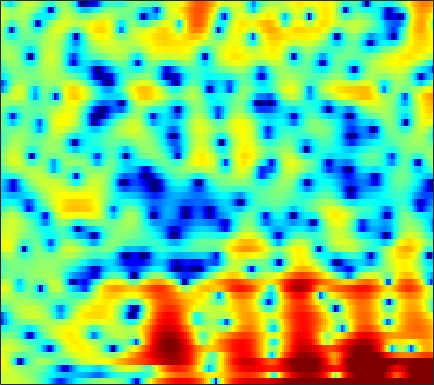

Data behind this chart, as committed beside it:
2.2268, 2.3852, 2.5617, 2.6418, 2.6605, 2.6401, 2.5739, 2.4938, 2.3774, 2.2268, 2.0467, 1.8603, 1.5495, 1.2105, 0.90952, 0.42607, -0.14628, -0.63981, -1.3889, -2.2777, -3.2858, -4.1747, -5.5327, -7.0807
2.665, 2.694, 2.693, 2.647, 2.588, 2.473, 2.324, 2.19, 1.979, 1.738, 1.467, 1.244, 0.919, 0.5515, 0.2516, -0.1871, -0.6624, -1.044, -1.587, -2.165, -2.769, -3.235, -3.858, -4.469
3.994, 3.808, 3.475, 3.056, 2.697, 2.192, 1.672, 1.295, 0.8639, 0.533, 0.3244, 0.2383, 0.1951, 0.1837, 0.1688, 0.106, -0.007804, -0.1582, -0.4525, -0.8733, -1.435, -1.962, -2.822, -3.892
5.107, 4.575, 3.634, 2.384, 1.191, -0.8683, -3.733, -6.806, -13.69, -21.46, -10.74, -6.982, -3.936, -1.968, -0.9374, 0.04267, 0.6892, 1.003, 1.228, 1.273, 1.156, 0.9869, 0.6543, 0.2182
3.69, 3.388, 2.855, 2.201, 1.634, 0.8058, -0.03681, -0.6168, -1.233, -1.584, -1.646, -1.556, -1.344, -1.121, -0.994, -0.9185, -0.9519, -1.05, -1.248, -1.491, -1.719, -1.839, -1.883, -1.783
2.963, 3.036, 3.03, 2.918, 2.77, 2.5, 2.188, 1.929, 1.562, 1.191, 0.8211, 0.5371, 0.1318, -0.3168, -0.7066, -1.324, -2.122, -2.878, -4.2, -6.048, -8.709, -11.54, -15.99, -13.93
1.198, 1.552, 1.853, 1.963, 1.94, 1.767, 1.448, 1.119, 0.5763, -0.0573, -0.7378, -1.249, -1.87, -2.353, -2.605, -2.817, -2.975, -3.089, -3.295, -3.591, -3.917, -4.096, -4.03, -3.433
-1.118, -0.713, -0.3263, -0.1204, -0.09439, -0.2669, -0.6879, -1.196, -2.191, -3.635, -5.692, -7.822, -11.79, -16.1, -14.77, -10.19, -6.85, -5.057, -3.275, -1.935, -0.8851, -0.22, 0.5745, 1.307
-4.808, -4.29, -3.595, -2.972, -2.575, -2.198, -2.054, -2.103, -2.394, -2.941, -3.72, -4.38, -5.173, -5.517, -5.29, -4.437, -3.255, -2.331, -1.212, -0.2552, 0.541, 1.051, 1.633, 2.123
-13.15, -11.08, -8.328, -6.038, -4.655, -3.191, -2.091, -1.461, -0.8438, -0.4343, -0.1584, -0.01047, 0.1516, 0.3232, 0.4727, 0.702, 0.9458, 1.127, 1.336, 1.487, 1.553, 1.543, 1.462, 1.309
-11.38, -9.624, -7.095, -4.843, -3.423, -1.868, -0.6389, 0.1108, 0.9136, 1.529, 1.989, 2.249, 2.509, 2.681, 2.755, 2.785, 2.739, 2.645, 2.423, 2.075, 1.571, 1.062, 0.1687, -1.016
-3.418, -2.92, -2.166, -1.374, -0.7838, -0.05109, 0.6008, 1.025, 1.492, 1.863, 2.143, 2.29, 2.412, 2.457, 2.433, 2.344, 2.17, 1.98, 1.643, 1.181, 0.5748, -0.004465, -0.9743, -2.223
-0.1693, 0.019, 0.2645, 0.5004, 0.6581, 0.8423, 0.9905, 1.089, 1.178, 1.239, 1.26, 1.248, 1.192, 1.076, 0.9559, 0.7568, 0.5226, 0.3337, 0.07977, -0.1777, -0.4412, -0.6519, -0.9811, -1.366
2.075, 2.089, 2.032, 1.861, 1.656, 1.307, 0.8962, 0.5966, 0.2905, 0.1061, 0.02965, -0.00145, -0.0884, -0.309, -0.5939, -1.159, -1.832, -2.29, -2.637, -2.537, -2.041, -1.54, -0.8904, -0.4103
3.452, 3.6, 3.486, 2.981, 2.301, 0.9419, -0.9886, -2.768, -4.932, -5.149, -3.502, -2.209, -1.064, -0.7024, -0.9697, -2.163, -4.662, -8.097, -19.1, -12.62, -5.352, -2.453, -0.02119, 1.43
1.073, 1.655, 1.945, 1.697, 1.151, -0.1159, -2.046, -3.903, -6.194, -6.208, -4.157, -2.589, -1.088, -0.2506, -0.01711, -0.1234, -0.589, -0.9972, -1.275, -0.9171, -0.03341, 0.7417, 1.646, 2.266
-1.45, -0.8686, -0.3608, -0.1361, -0.1305, -0.2921, -0.5635, -0.7721, -0.9611, -0.9669, -0.7628, -0.5229, -0.1622, 0.162, 0.3476, 0.5211, 0.6319, 0.7028, 0.8064, 0.959, 1.132, 1.256, 1.371, 1.362
-2.115, -1.606, -1.067, -0.6742, -0.4759, -0.3191, -0.2515, -0.233, -0.2109, -0.1787, -0.1127, -0.03788, 0.09001, 0.2345, 0.3529, 0.4984, 0.6429, 0.7408, 0.8481, 0.9244, 0.9698, 0.9766, 0.9513, 0.8495
-1.936, -1.321, -0.6855, -0.2657, -0.07988, 0.01839, -0.02389, -0.1193, -0.2883, -0.4388, -0.5359, -0.5454, -0.468, -0.3063, -0.145, 0.08203, 0.2888, 0.4105, 0.5317, 0.5972, 0.6191, 0.6118, 0.5841, 0.5566
-0.1769, 0.5192, 1.126, 1.394, 1.387, 1.105, 0.5305, -0.07609, -1.062, -2.084, -2.83, -3.005, -2.667, -1.922, -1.32, -0.6086, -0.1156, 0.09472, 0.1868, 0.09619, -0.09983, -0.2633, -0.427, -0.4159
2.917, 3.441, 3.825, 3.845, 3.605, 2.901, 1.688, 0.3477, -2.251, -6.485, -15.41, -21.57, -9.049, -4.466, -2.51, -0.9428, -0.1773, -0.001084, -0.2803, -1.105, -2.494, -3.852, -5.709, -6.337
3.523, 3.86, 4.092, 4.053, 3.833, 3.275, 2.401, 1.547, 0.1777, -1.277, -2.44, -2.806, -2.564, -1.891, -1.393, -0.9386, -0.8457, -1.033, -1.698, -2.899, -4.783, -6.752, -10.04, -11.63
2.656, 2.929, 3.146, 3.193, 3.113, 2.862, 2.461, 2.083, 1.515, 0.9304, 0.3993, 0.06501, -0.3012, -0.6039, -0.8174, -1.13, -1.518, -1.897, -2.469, -3.121, -3.779, -4.215, -4.582, -4.588
2.118, 2.409, 2.693, 2.846, 2.876, 2.798, 2.598, 2.373, 1.997, 1.552, 1.062, 0.6676, 0.122, -0.4444, -0.8911, -1.533, -2.215, -2.737, -3.409, -3.969, -4.311, -4.376, -4.195, -3.762
1.496, 1.933, 2.415, 2.733, 2.863, 2.884, 2.734, 2.522, 2.116, 1.593, 0.9809, 0.4852, -0.2089, -0.9371, -1.527, -2.413, -3.482, -4.434, -6.005, -7.774, -9.059, -8.907, -7.212, -4.995
-0.6551, 0.2401, 1.157, 1.761, 2.006, 2.073, 1.86, 1.525, 0.8584, -0.02923, -1.064, -1.855, -2.797, -3.497, -3.842, -4.208, -4.74, -5.441, -7.032, -9.732, -13.34, -13.15, -8.346, -4.262
-4.21, -2.906, -1.723, -1.016, -0.7575, -0.7367, -1.084, -1.608, -2.698, -4.336, -6.719, -9.174, -13.26, -14.44, -11.9, -8.66, -6.52, -5.478, -4.53, -3.859, -3.162, -2.443, -1.216, 0.2114
-5.462, -4.878, -4.321, -4.027, -3.949, -4.032, -4.334, -4.716, -5.476, -6.602, -8.167, -9.576, -11.31, -11.45, -10.13, -7.779, -5.656, -4.317, -2.851, -1.637, -0.5688, 0.1709, 1.121, 2.026
-6.066, -6.191, -6.448, -6.793, -7.055, -7.332, -7.419, -7.341, -7.115, -6.831, -6.541, -6.301, -5.875, -5.24, -4.613, -3.639, -2.595, -1.798, -0.8067, 0.1014, 0.9231, 1.474, 2.143, 2.73
-6.618, -7.258, -8.482, -10.19, -11.8, -13.85, -13.91, -12.35, -9.792, -7.582, -5.814, -4.737, -3.53, -2.487, -1.791, -0.9346, -0.1499, 0.387, 1.035, 1.606, 2.092, 2.409, 2.761, 3.044
-5.977, -6.492, -7.66, -9.552, -11.54, -14.68, -14.84, -12.15, -8.556, -5.824, -3.79, -2.592, -1.302, -0.2926, 0.3315, 1.022, 1.577, 1.897, 2.233, 2.46, 2.59, 2.638, 2.647, 2.614
-4.294, -4.041, -3.905, -3.952, -4.018, -3.97, -3.605, -3.108, -2.239, -1.29, -0.4072, 0.1824, 0.8528, 1.395, 1.725, 2.065, 2.28, 2.364, 2.345, 2.16, 1.814, 1.452, 0.909, 0.3833
-2.765, -1.823, -0.8336, -0.08622, 0.3298, 0.7801, 1.134, 1.346, 1.562, 1.682, 1.711, 1.689, 1.599, 1.523, 1.503, 1.525, 1.558, 1.562, 1.391, 0.9153, 0.01367, -1.049, -3.076, -5.779
-1.492, -0.2381, 1.073, 2.036, 2.57, 3.037, 3.245, 3.229, 2.966, 2.412, 1.541, 0.661, -0.7334, -2.111, -2.739, -2.634, -1.733, -1.002, -0.3372, -0.1906, -0.687, -1.524, -3.405, -6.146
-0.9121, 0.1562, 1.339, 2.226, 2.718, 3.117, 3.21, 3.067, 2.554, 1.611, 0.09773, -1.553, -4.803, -10.65, -20.14, -12.97, -6.493, -3.945, -1.874, -0.7248, -0.2096, -0.1018, -0.2244, -0.4577
-1.686, -0.7706, 0.281, 1.127, 1.593, 1.997, 2.14, 2.068, 1.728, 1.093, 0.165, -0.6827, -1.938, -3.061, -3.552, -3.505, -2.8, -2.105, -1.166, -0.4044, 0.167, 0.4504, 0.6941, 0.7982
-3.039, -1.985, -0.8405, 0.04275, 0.5356, 0.9915, 1.24, 1.296, 1.214, 0.9722, 0.6097, 0.2736, -0.205, -0.6324, -0.8863, -1.058, -1.042, -0.9165, -0.6241, -0.2432, 0.166, 0.4554, 0.7802, 0.9957
-3.152, -2.163, -1.162, -0.4642, -0.0696, 0.3219, 0.5871, 0.7151, 0.7916, 0.7578, 0.6022, 0.3963, 0.0211, -0.4553, -0.8504, -1.38, -1.811, -1.973, -1.926, -1.504, -0.8263, -0.2296, 0.5321, 1.163
-1.531, -1.272, -1.122, -1.119, -1.138, -1.092, -0.9031, -0.6717, -0.3226, -0.04626, 0.04129, -0.04677, -0.4334, -1.193, -2.043, -3.629, -5.749, -7.449, -8.351, -6.512, -3.78, -1.976, -0.04742, 1.379
-0.6145, -1.276, -2.525, -4.174, -5.571, -6.928, -6.553, -5.32, -3.531, -2.14, -1.27, -0.9512, -0.9846, -1.558, -2.383, -4.096, -6.767, -9.328, -11.28, -8.066, -4.301, -2.096, 0.11, 1.73
-0.4767, -1.53, -3.478, -6.369, -9.565, -15.14, -13.06, -9.143, -5.649, -3.484, -2.151, -1.577, -1.238, -1.273, -1.48, -1.921, -2.373, -2.584, -2.535, -1.996, -1.091, -0.3017, 0.7428, 1.7
0.415, -0.2288, -1.195, -2.213, -2.868, -3.437, -3.426, -3.088, -2.408, -1.731, -1.243, -1.033, -0.9185, -0.9594, -1.049, -1.189, -1.249, -1.246, -1.084, -0.8098, -0.4391, -0.1548, 0.2568, 0.6782
1.381, 1.115, 0.8269, 0.6404, 0.5606, 0.5317, 0.5796, 0.6366, 0.6828, 0.624, 0.3907, 0.1057, -0.4294, -1.087, -1.582, -2.056, -2.211, -2.081, -1.71, -1.304, -1.041, -0.9875, -1.138, -1.487
0.5652, 0.5256, 0.8186, 1.377, 1.84, 2.436, 2.875, 3.071, 3.097, 2.809, 2.17, 1.395, -0.1403, -2.392, -4.615, -7.817, -8.178, -6.144, -3.555, -1.873, -1.102, -1.064, -1.878, -3.966
-8.534, -8.605, -5.598, -2.505, -0.7001, 1.054, 2.217, 2.761, 3.097, 3.01, 2.483, 1.752, 0.2794, -1.857, -3.946, -6.826, -7.146, -5.333, -2.863, -1.145, -0.1968, 0.03608, -0.1872, -0.9266
-11.23, -11.12, -8.214, -5.103, -3.22, -1.341, -0.04685, 0.609, 1.133, 1.307, 1.159, 0.8929, 0.368, -0.2641, -0.7204, -1.128, -1.188, -0.9891, -0.5366, -0.01063, 0.4187, 0.629, 0.7888, 0.8432
-5.681, -5.166, -4.242, -3.158, -2.352, -1.391, -0.6356, -0.2243, 0.125, 0.2629, 0.2454, 0.1654, 0.01336, -0.1364, -0.2, -0.1992, -0.06723, 0.09039, 0.3858, 0.6968, 0.9774, 1.16, 1.324, 1.401
-3.514, -2.819, -1.997, -1.284, -0.8416, -0.3931, -0.1087, -0.01242, -0.03999, -0.2213, -0.4918, -0.7329, -1.008, -1.13, -1.083, -0.8332, -0.4067, -0.01647, 0.5337, 1.041, 1.469, 1.712, 1.906, 1.941
-1.429, -0.7308, -0.01156, 0.482, 0.7123, 0.8347, 0.7306, 0.4969, -0.04282, -0.8462, -1.914, -2.865, -4.11, -4.888, -4.815, -3.835, -2.383, -1.271, 0.02524, 1.076, 1.859, 2.268, 2.582, 2.65
0.335, 0.8015, 1.232, 1.462, 1.499, 1.378, 1.023, 0.5747, -0.3059, -1.613, -3.578, -5.647, -10.08, -21.2, -21.03, -9.773, -5.095, -2.834, -0.6937, 0.8168, 1.861, 2.389, 2.812, 2.934
0.8337, 0.9753, 1.057, 1.022, 0.9246, 0.6856, 0.3233, -0.04611, -0.7029, -1.585, -2.688, -3.652, -4.923, -5.716, -5.625, -4.57, -3.033, -1.865, -0.4821, 0.6373, 1.486, 1.954, 2.357, 2.478
0.5899, 0.3948, 0.06698, -0.2988, -0.5511, -0.8298, -1.013, -1.102, -1.213, -1.356, -1.541, -1.727, -1.921, -1.997, -1.918, -1.608, -1.113, -0.6587, 0.008572, 0.6589, 1.255, 1.634, 1.994, 2.171
0.3802, -0.2881, -1.45, -2.779, -3.655, -4.169, -3.769, -3.112, -2.17, -1.417, -0.9631, -0.7689, -0.7103, -0.7771, -0.8666, -0.9653, -0.9182, -0.7613, -0.3456, 0.2528, 0.9263, 1.413, 1.964, 2.392
1.003, -0.1002, -2.439, -6.402, -11.76, -24.87, -9.522, -5.589, -2.6, -0.9412, -0.1195, 0.1218, -0.04704, -0.6937, -1.473, -2.777, -3.983, -4.338, -3.715, -2.231, -0.6647, 0.3685, 1.531, 2.399
2.288, 1.596, 0.3201, -1.168, -2.196, -2.759, -2.2, -1.357, -0.2387, 0.5252, 0.8808, 0.7587, 0.116, -1.261, -2.903, -6.327, -13, -25.53, -12.36, -6.652, -3.656, -2.198, -0.7364, 0.3483
2.947, 2.546, 1.952, 1.395, 1.069, 0.8573, 0.9, 1.056, 1.299, 1.494, 1.505, 1.305, 0.7451, -0.1878, -1.105, -2.585, -4.058, -4.809, -5.161, -5.063, -5.027, -5.13, -5.335, -4.872
2.754, 2.144, 1.35, 0.6987, 0.423, 0.3359, 0.5839, 0.9018, 1.384, 1.818, 2.044, 2.122, 1.993, 1.658, 1.264, 0.5897, -0.1951, -0.8522, -1.868, -3.218, -5.253, -7.658, -13.88, -28.43
0.8992, -0.3953, -2.432, -4.565, -5.612, -5.195, -3.36, -1.889, -0.223, 0.978, 1.792, 2.187, 2.467, 2.496, 2.377, 2.098, 1.683, 1.266, 0.5616, -0.3196, -1.4, -2.274, -3.249, -3.471
